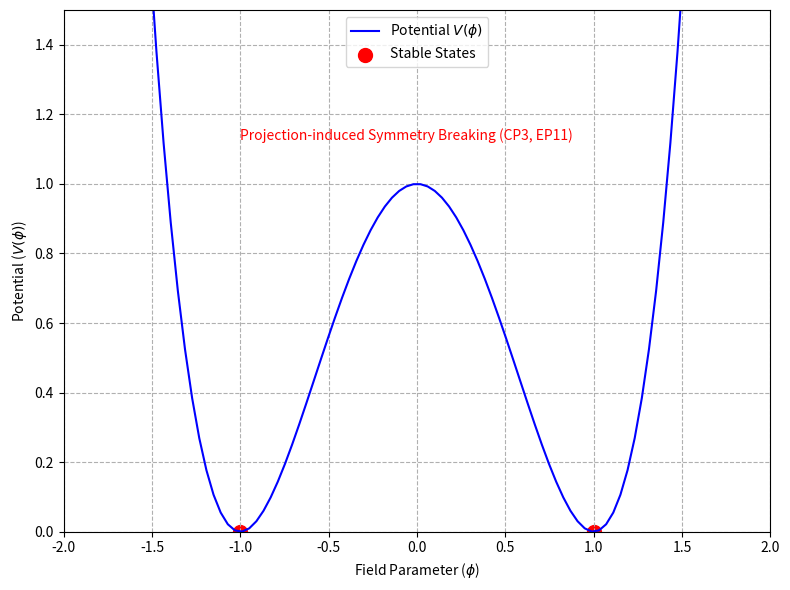

Recreate this plot in Python.
import numpy as np
import matplotlib.pyplot as plt

# Set up figure
fig, ax = plt.subplots(figsize=(8, 6))

# Parameters for double-well potential
phi = np.linspace(-2, 2, 100)  # Field parameter
V = phi**4 - 2*phi**2 + 1  # V(phi) = phi^4 - 2*phi^2 + 1

# Plot potential
ax.plot(phi, V, color='blue', label='Potential $V(\\phi)$')

# Mark minima
minima = [-1, 1]
V_minima = [0, 0]
ax.scatter(minima, V_minima, color='red', s=100, label='Stable States')

# Set labels and title
ax.set_xlabel('Field Parameter ($\\phi$)')
ax.set_ylabel('Potential ($V(\\phi)$)')

# Set axis limits
ax.set_xlim([-2, 2])
ax.set_ylim([0, 1.5])

# Add legend
ax.legend(loc='upper center')

# Add grid
ax.grid(True, ls='--')

# Add annotation for projection-induced symmetry breaking
ax.text(0.25, 0.75, 'Projection-induced Symmetry Breaking (CP3, EP11)', transform=ax.transAxes, fontsize=10, color='red')

plt.tight_layout()
plt.savefig('10_7_1.png', dpi=300, bbox_inches='tight')